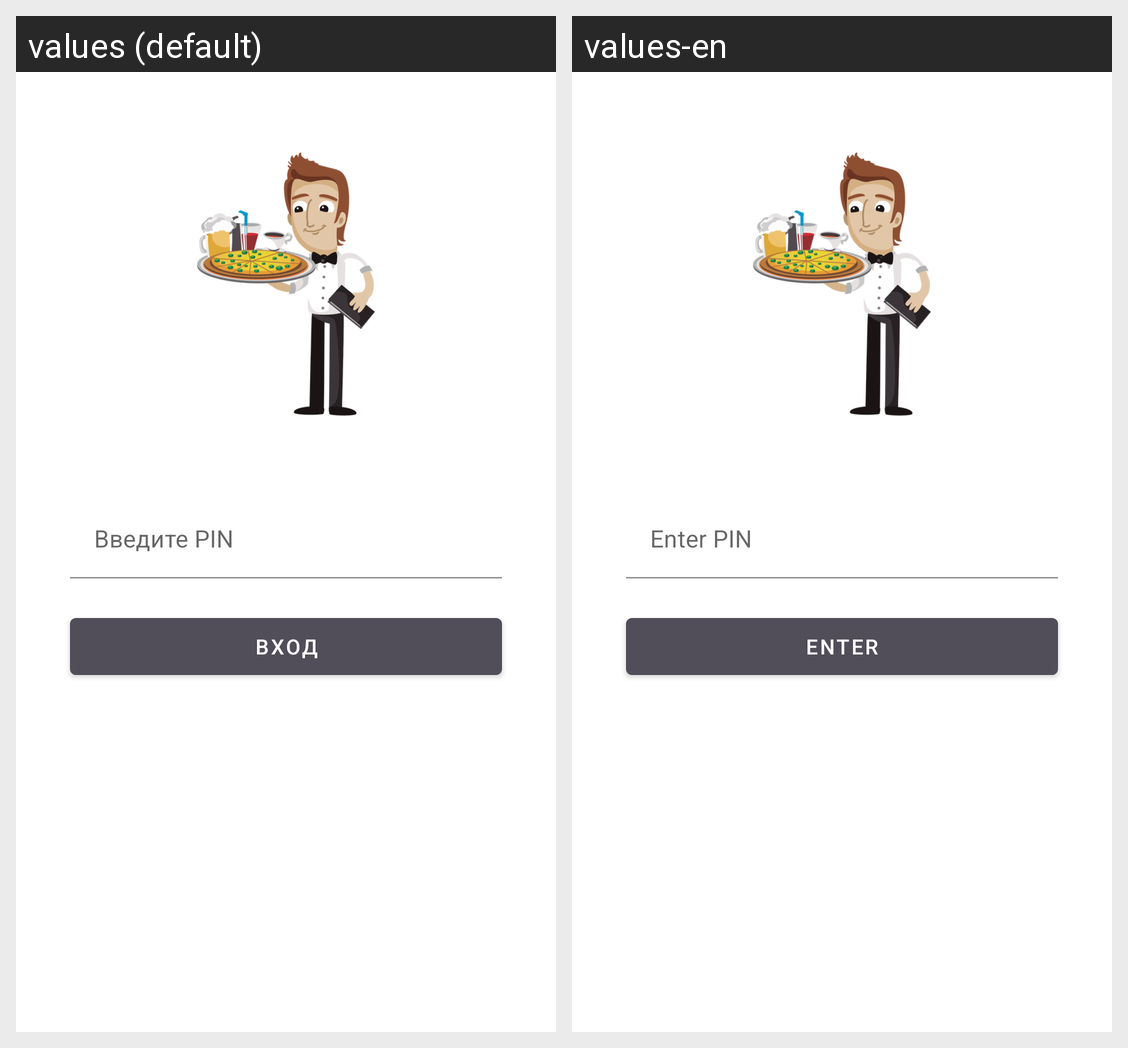

Here is an Android app screen in its default locale and in the app's own translations. Write out the translated-string differences for the strings that appear on this screen.
Android screen res/layout/fragment_login.xml rendered under 2 locales, left to right: values (default), values-en. Device: Nexus 5 (rendered at 1080×1920; each locale shown at half size, 540×960, under a caption strip naming it); theme Theme.MobileWaiter.
Strings drawn on this screen, with the default value and each locale's value (text and hints the layout hard-codes, and strings that could not be matched under every locale, appear in the picture but are not listed):

fragment_login_hint_text
  values: Введите PIN
  values-en: Enter PIN

fragment_login_button_text
  values: Вход
  values-en: Enter
